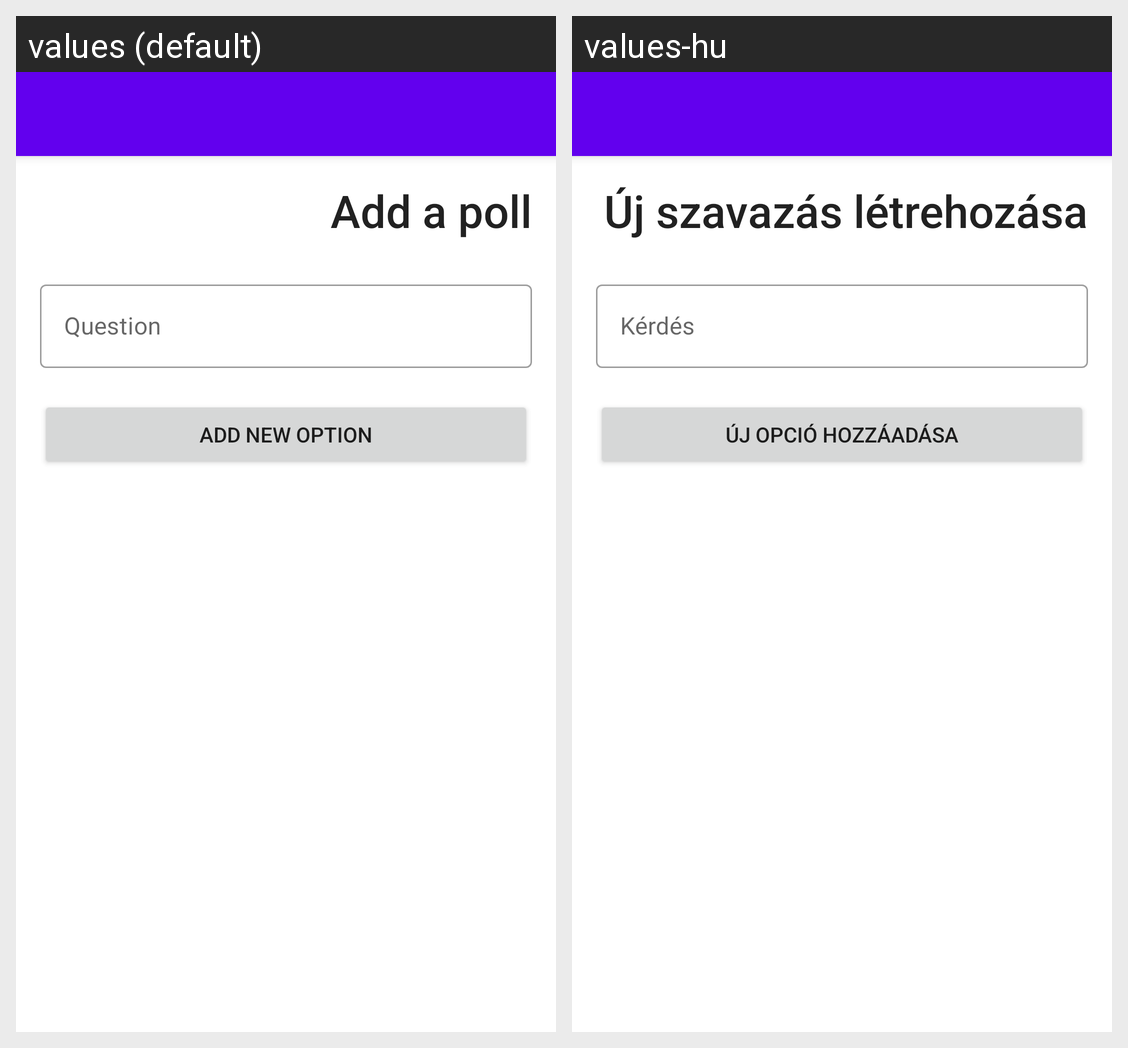

For this localized Android screen grid, give each drawn string resource with its value in every locale shown.
Android screen res/layout/activity_add_poll.xml rendered under 2 locales, left to right: values (default), values-hu. Device: Nexus 5 (rendered at 1080×1920; each locale shown at half size, 540×960, under a caption strip naming it); theme AppTheme.NoActionBar.
Strings drawn on this screen, with the default value and each locale's value (text and hints the layout hard-codes, and strings that could not be matched under every locale, appear in the picture but are not listed):

add_a_poll
  values: Add a poll
  values-hu: Új szavazás létrehozása

question
  values: Question
  values-hu: Kérdés

add_new_option
  values: Add new option
  values-hu: Új opció hozzáadása
